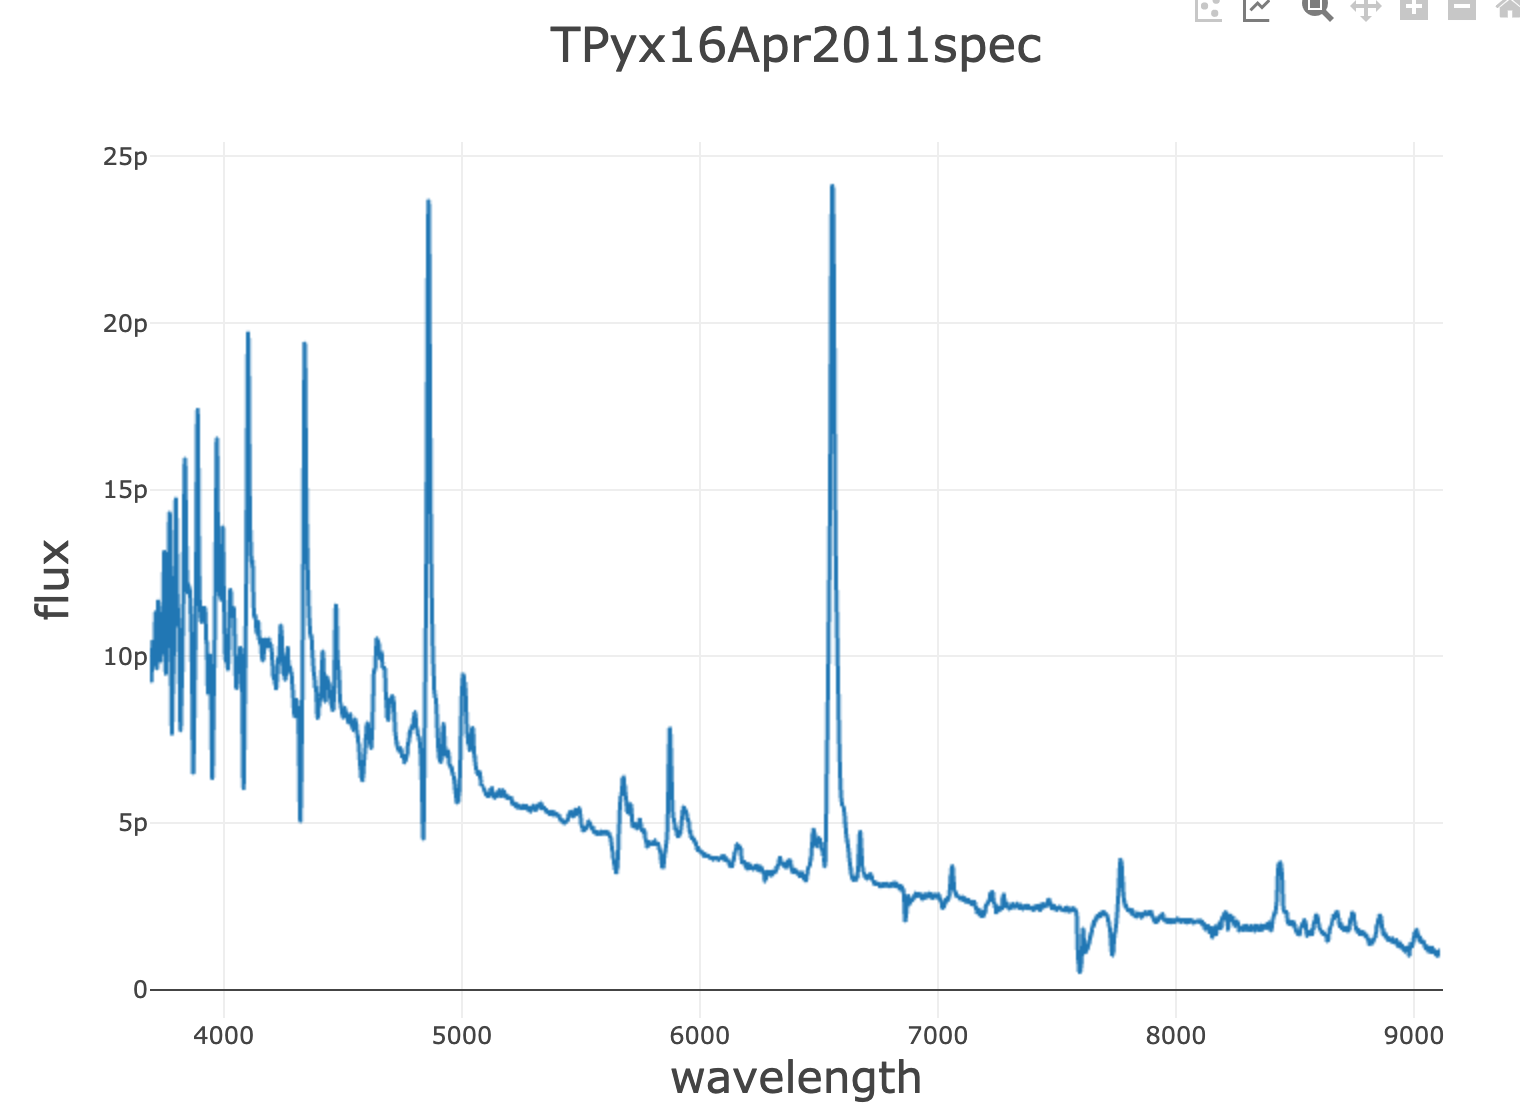

Data behind this chart, as committed beside it:
wavelength, flux
3691, 9.570770E-12
3692, 9.651962E-12
3693, 9.582173E-12
3694, 9.450703E-12
3696, 9.246873E-12
3697, 9.219990E-12
3698, 9.532796E-12
3699, 1.004221E-11
3701, 1.040346E-11
3702, 1.037719E-11
3703, 1.010680E-11
3705, 9.990999E-12
3706, 9.944793E-12
3707, 9.769677E-12
3708, 9.743283E-12
3710, 1.009359E-11
3711, 1.056607E-11
3712, 1.092408E-11
3714, 1.121329E-11
3715, 1.127390E-11
3716, 1.089379E-11
3717, 1.017901E-11
3719, 9.624713E-12
3720, 9.594645E-12
3721, 1.000080E-11
3722, 1.086592E-11
3724, 1.153286E-11
3725, 1.161748E-11
3726, 1.142859E-11
3728, 1.120371E-11
3729, 1.093191E-11
3730, 1.076633E-11
3731, 1.023987E-11
3733, 9.847528E-12
3734, 9.817720E-12
3735, 1.000097E-11
3737, 1.020975E-11
3738, 1.027353E-11
3739, 1.014846E-11
3740, 1.005942E-11
3742, 1.015924E-11
3743, 1.046068E-11
3744, 1.077369E-11
3745, 1.113600E-11
3747, 1.173818E-11
3748, 1.231328E-11
3749, 1.293521E-11
3751, 1.310328E-11
3752, 1.246476E-11
3753, 1.125065E-11
3754, 1.011404E-11
3756, 9.548826E-12
3757, 9.441691E-12
3758, 9.676755E-12
3760, 9.930097E-12
3761, 1.017733E-11
3762, 1.043672E-11
3763, 1.064923E-11
3765, 1.093842E-11
3766, 1.142600E-11
... 4,188 more rows
